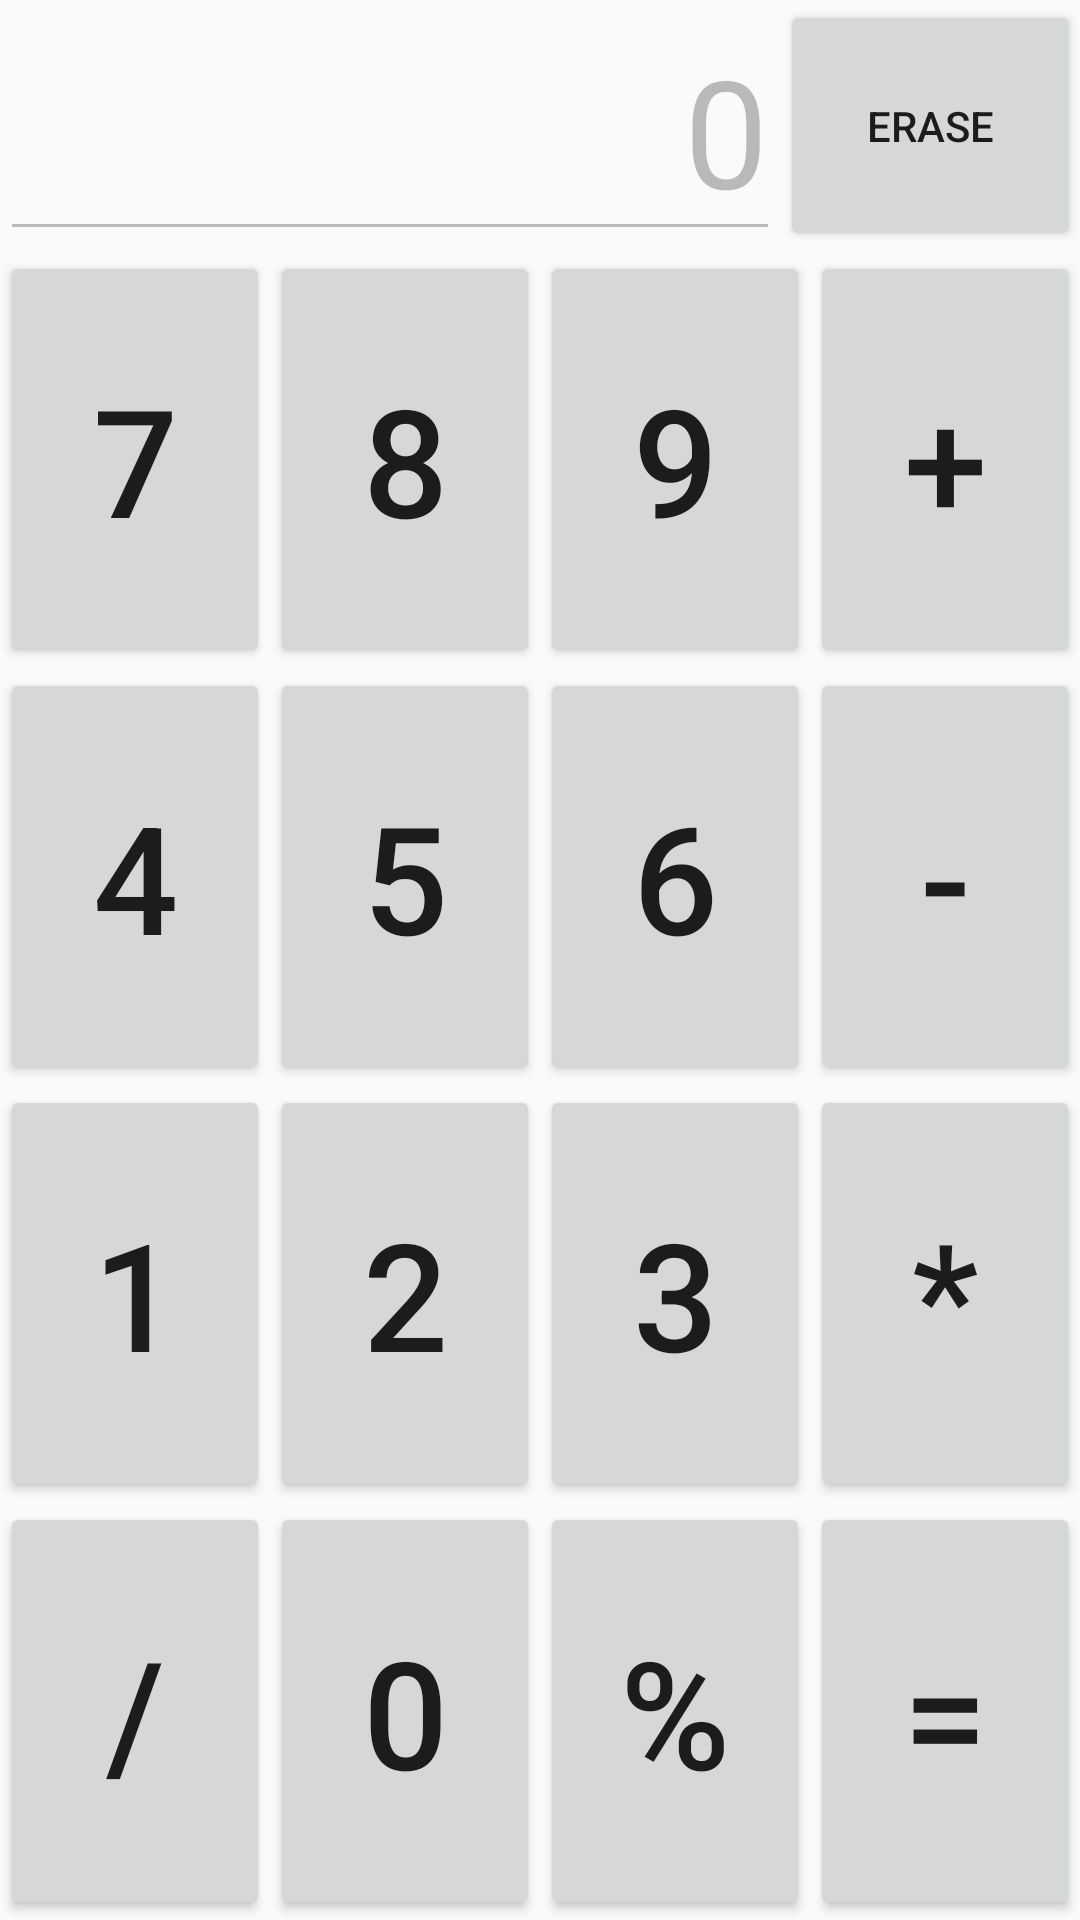

Produce the Android XML layout that renders to this screen, including the resource entries it uses.
<!-- AndroidManifest.xml: application theme AppTheme -->
<!-- res/layout/activity_grid_layout.xml -->
<?xml version="1.0" encoding="utf-8"?>
<LinearLayout xmlns:android="http://schemas.android.com/apk/res/android"
    xmlns:tools="http://schemas.android.com/tools"
    android:layout_width="match_parent"
    android:layout_height="match_parent"
    android:orientation="vertical"
    tools:context=".activity.GridLayoutActivity">

    <LinearLayout
        android:id="@+id/llResult"
        android:layout_width="match_parent"
        android:layout_height="wrap_content"
        android:orientation="horizontal">

        <EditText
            android:id="@+id/etResult"
            android:layout_width="0dp"
            android:layout_height="wrap_content"
            android:layout_weight="1"
            android:text="0"
            android:textAlignment="viewEnd"
            android:enabled="false"
            android:textSize="50dp" />

        <Button
            android:id="@+id/btnErase"
            android:layout_width="100dp"
            android:layout_height="match_parent"
            android:text="Erase" />
    </LinearLayout>

    <GridLayout
        android:id="@+id/glOperators"
        android:layout_width="match_parent"
        android:layout_height="wrap_content"
        android:columnCount="4"
        android:rowCount="4"
        android:layout_weight="1">

        
        <Button
            android:id="@+id/btnSeven"
            android:layout_width="wrap_content"
            android:layout_height="wrap_content"
            android:layout_rowWeight="1"
            android:layout_columnWeight="1"
            android:textSize="50dp"
            android:text="7" />

        <Button
            android:id="@+id/btnEight"
            android:layout_width="wrap_content"
            android:layout_height="wrap_content"
            android:layout_rowWeight="1"
            android:layout_columnWeight="1"
            android:textSize="50dp"
            android:text="8" />

        <Button
            android:id="@+id/btnNine"
            android:layout_width="wrap_content"
            android:layout_height="wrap_content"
            android:layout_rowWeight="1"
            android:layout_columnWeight="1"
            android:textSize="50dp"
            android:text="9" />

        <Button
            android:id="@+id/btnAdd"
            android:layout_width="wrap_content"
            android:layout_height="wrap_content"
            android:layout_rowWeight="1"
            android:layout_columnWeight="1"
            android:textSize="50dp"
            android:text="+" />

        
        <Button
            android:id="@+id/btnFour"
            android:layout_width="wrap_content"
            android:layout_height="wrap_content"
            android:layout_rowWeight="1"
            android:layout_columnWeight="1"
            android:textSize="50dp"
            android:text="4" />

        <Button
            android:id="@+id/btnFive"
            android:layout_width="wrap_content"
            android:layout_height="wrap_content"
            android:layout_rowWeight="1"
            android:layout_columnWeight="1"
            android:textSize="50dp"
            android:text="5" />

        <Button
            android:id="@+id/btnSix"
            android:layout_width="wrap_content"
            android:layout_height="wrap_content"
            android:layout_rowWeight="1"
            android:layout_columnWeight="1"
            android:textSize="50dp"
            android:text="6" />

        <Button
            android:id="@+id/btnSubtract"
            android:layout_width="wrap_content"
            android:layout_height="wrap_content"
            android:layout_rowWeight="1"
            android:layout_columnWeight="1"
            android:textSize="50dp"
            android:text="-" />

        
        <Button
            android:id="@+id/btnOne"
            android:layout_width="wrap_content"
            android:layout_height="wrap_content"
            android:layout_row="0"
            android:layout_rowWeight="1"
            android:layout_columnWeight="1"
            android:textSize="50dp"
            android:text="1" />

        <Button
            android:id="@+id/btnTwo"
            android:layout_width="wrap_content"
            android:layout_height="wrap_content"
            android:layout_rowWeight="1"
            android:layout_columnWeight="1"
            android:textSize="50dp"
            android:text="2" />

        <Button
            android:id="@+id/btnThree"
            android:layout_width="wrap_content"
            android:layout_height="wrap_content"
            android:layout_rowWeight="1"
            android:layout_columnWeight="1"
            android:textSize="50dp"
            android:text="3" />

        <Button
            android:id="@+id/btnMultiply"
            android:layout_width="wrap_content"
            android:layout_height="wrap_content"
            android:layout_rowWeight="1"
            android:layout_columnWeight="1"
            android:textSize="50dp"
            android:text="*" />

        
        <Button
            android:id="@+id/btnDivide"
            android:layout_width="wrap_content"
            android:layout_height="wrap_content"
            android:layout_row="0"
            android:layout_rowWeight="1"
            android:layout_columnWeight="1"
            android:textSize="50dp"
            android:text="/" />

        <Button
            android:id="@+id/btnZero"
            android:layout_width="wrap_content"
            android:layout_height="wrap_content"
            android:layout_rowWeight="1"
            android:layout_columnWeight="1"
            android:textSize="50dp"
            android:text="0" />

        <Button
            android:id="@+id/btnRemainder"
            android:layout_width="wrap_content"
            android:layout_height="wrap_content"
            android:layout_rowWeight="1"
            android:layout_columnWeight="1"
            android:textSize="50dp"
            android:text="%" />

        <Button
            android:id="@+id/btnEvaluate"
            android:layout_width="wrap_content"
            android:layout_height="wrap_content"
            android:layout_rowWeight="1"
            android:layout_columnWeight="1"
            android:textSize="50dp"
            android:text="=" />

    </GridLayout>
</LinearLayout>
<!-- resources referenced by this layout -->
<resources>
  <style name="AppTheme" parent="Theme.AppCompat.Light.DarkActionBar">
          
          <item name="colorPrimary">@color/colorPrimary</item>
          <item name="colorPrimaryDark">@color/colorPrimaryDark</item>
          <item name="colorAccent">@color/colorAccent</item>
      </style>
  <!-- not gathered from this repository: default colours our renderer supplied (Android Studio template values) -->
  <color name="colorPrimary">#FF6200EE</color>
  <color name="colorPrimaryDark">#FF3700B3</color>
  <color name="colorAccent">#FF03DAC5</color>
</resources>
